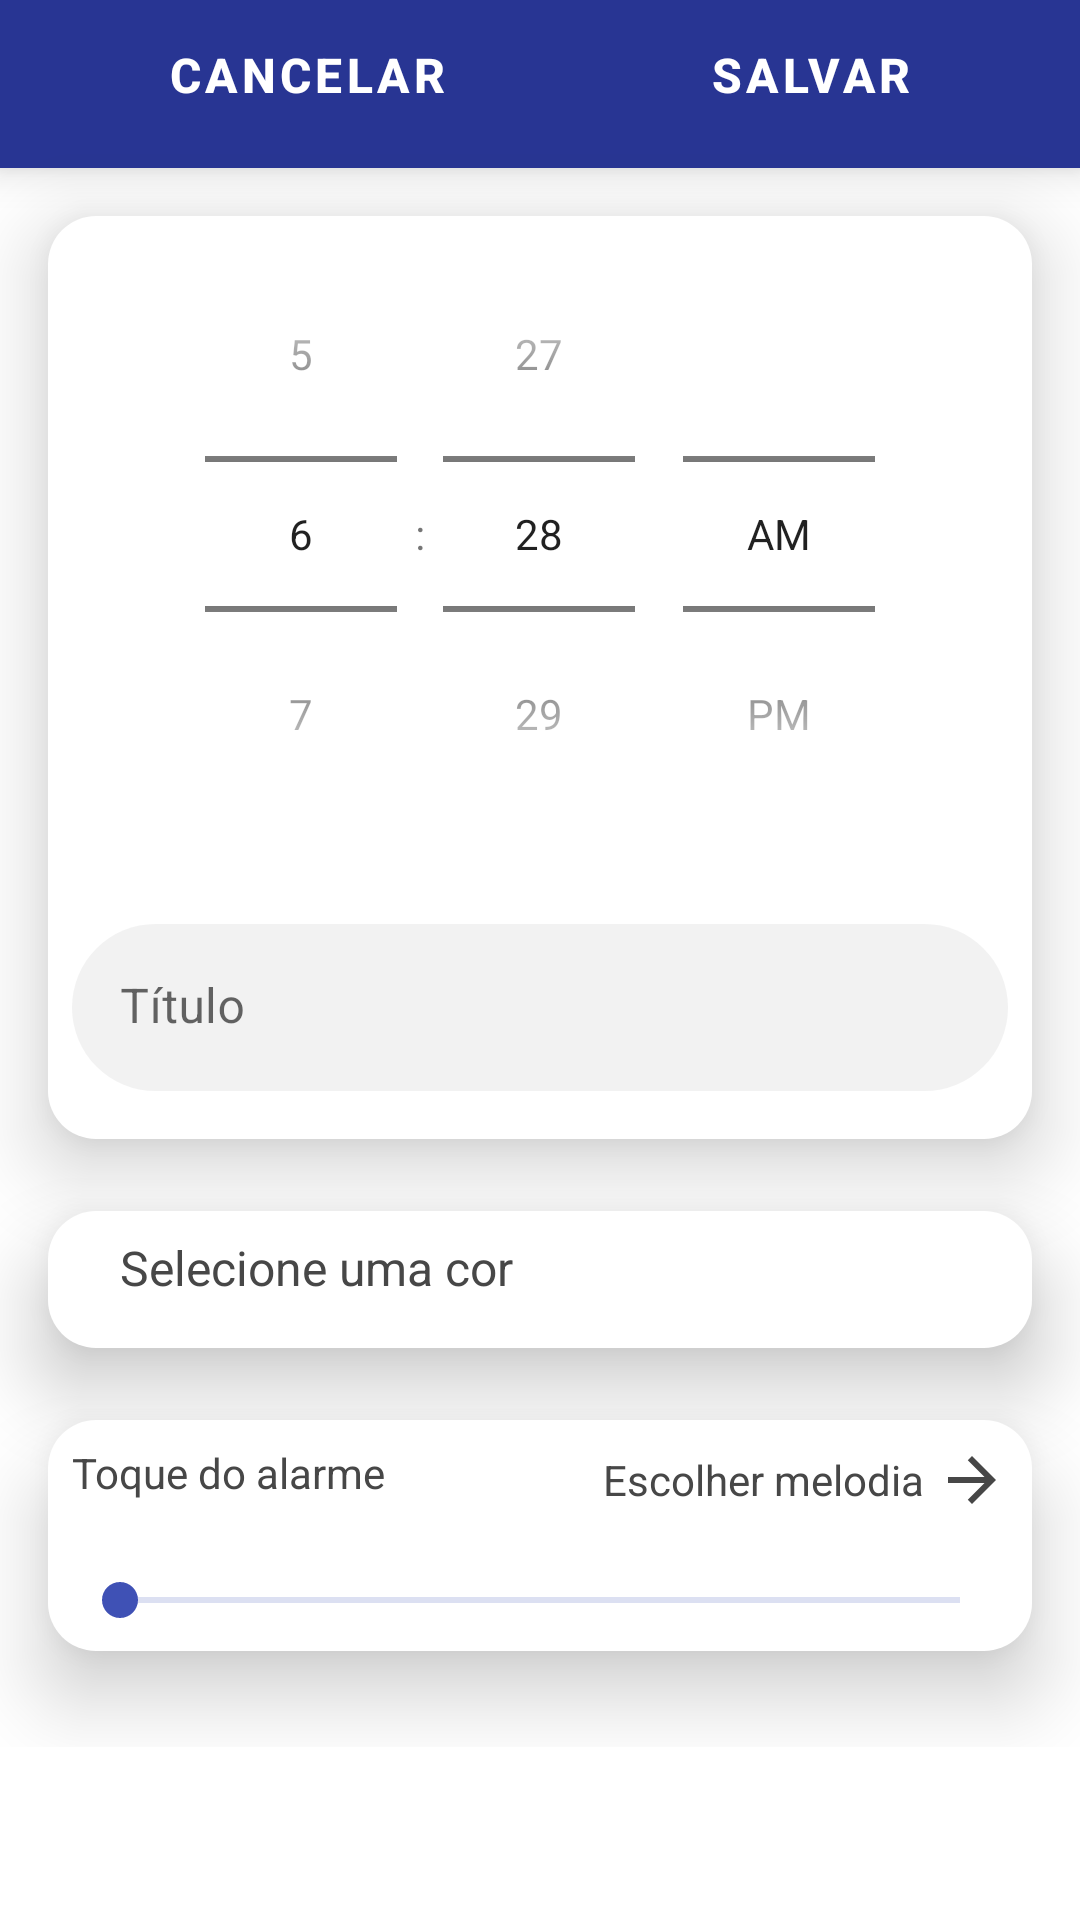

Produce the Android XML layout that renders to this screen, including the resource entries it uses.
<!-- AndroidManifest.xml: application theme Theme.AlarmeDeVoz.NoActionBar -->
<!-- res/layout/fragment_create_alarm.xml -->
<?xml version="1.0" encoding="utf-8"?>
<ScrollView xmlns:android="http://schemas.android.com/apk/res/android"
    xmlns:app="http://schemas.android.com/apk/res-auto"
    xmlns:tools="http://schemas.android.com/tools"
    android:layout_width="match_parent"
    android:layout_height="match_parent"
    tools:context=".presenter.fragment.CreateAlarmFragment">

    <androidx.constraintlayout.widget.ConstraintLayout
        android:layout_width="match_parent"
        android:layout_height="wrap_content">

        <androidx.appcompat.widget.Toolbar
            android:id="@+id/toolbar"
            android:layout_width="match_parent"
            android:layout_height="?attr/actionBarSize"
            android:background="@color/blue_283593"
            android:elevation="8dp"
            app:layout_constraintEnd_toEndOf="parent"
            app:layout_constraintHorizontal_bias="0.5"
            app:layout_constraintStart_toStartOf="parent"
            app:layout_constraintTop_toTopOf="parent">

            <androidx.constraintlayout.widget.ConstraintLayout
                android:layout_width="match_parent"
                android:layout_height="match_parent"
                android:paddingLeft="24dp"
                android:paddingRight="40dp">

                <com.google.android.material.button.MaterialButton
                    android:id="@+id/toolbarCancel"
                    android:layout_width="wrap_content"
                    android:layout_height="wrap_content"
                    android:background="@android:color/transparent"
                    android:gravity="left"
                    android:text="@string/cancel"
                    android:textColor="@color/white"
                    android:textSize="16sp"
                    android:textStyle="bold"
                    app:layout_constraintBottom_toBottomOf="parent"
                    app:layout_constraintLeft_toLeftOf="parent"
                    app:layout_constraintTop_toTopOf="parent" />

                <com.google.android.material.button.MaterialButton
                    android:id="@+id/toolbarSave"
                    android:layout_width="wrap_content"
                    android:layout_height="wrap_content"
                    android:background="@android:color/transparent"
                    android:gravity="right"
                    android:text="@string/save"
                    android:textColor="@color/white"
                    android:textSize="16sp"
                    android:textStyle="bold"
                    app:layout_constraintBottom_toBottomOf="parent"
                    app:layout_constraintRight_toRightOf="parent"
                    app:layout_constraintTop_toTopOf="parent" />
            </androidx.constraintlayout.widget.ConstraintLayout>
        </androidx.appcompat.widget.Toolbar>

        <LinearLayout
            android:id="@+id/containerTimePicker"
            android:layout_width="match_parent"
            android:layout_height="wrap_content"
            android:layout_margin="16dp"
            android:background="@drawable/background_shadow_with_corners"
            android:elevation="16dp"
            android:orientation="vertical"
            app:layout_constraintEnd_toEndOf="parent"
            app:layout_constraintHorizontal_bias="0.5"
            app:layout_constraintStart_toStartOf="parent"
            app:layout_constraintTop_toBottomOf="@+id/toolbar">

            <TimePicker
                android:id="@+id/timePicker"
                style="@style/StyleDefaultTimerPicker"
                android:layout_width="match_parent"
                android:layout_height="match_parent"
                android:timePickerMode="spinner" />

            <com.google.android.material.textfield.TextInputLayout
                android:id="@+id/title"
                android:layout_width="match_parent"
                android:layout_height="wrap_content"
                android:layout_marginTop="24dp"
                android:layout_marginBottom="16dp"
                app:boxStrokeWidth="0dp"
                app:boxStrokeWidthFocused="0dp"
                app:layout_constraintEnd_toEndOf="parent"
                app:layout_constraintHorizontal_bias="0.5"
                app:layout_constraintStart_toStartOf="parent"
                app:layout_constraintTop_toBottomOf="@+id/containerTimePicker">

                <com.google.android.material.textfield.TextInputEditText
                    android:id="@+id/editTitle"
                    android:layout_width="match_parent"
                    android:layout_height="wrap_content"
                    android:layout_marginHorizontal="8dp"
                    android:background="@drawable/shape_rounded"
                    android:backgroundTint="@color/white_f2f2f2"
                    android:hint="@string/title"
                    android:textColor="@color/black_474747" />
            </com.google.android.material.textfield.TextInputLayout>
        </LinearLayout>

        <androidx.constraintlayout.widget.ConstraintLayout
            android:id="@+id/colorContainer"
            android:layout_width="match_parent"
            android:layout_height="wrap_content"
            android:layout_marginHorizontal="16dp"
            android:layout_marginTop="24dp"
            android:background="@drawable/background_shadow_with_corners"
            android:elevation="16dp"
            android:padding="8dp"
            app:layout_constraintEnd_toEndOf="parent"
            app:layout_constraintHorizontal_bias="0.5"
            app:layout_constraintStart_toStartOf="parent"
            app:layout_constraintTop_toBottomOf="@+id/containerTimePicker">

            <TextView
                android:id="@+id/colorSelect"
                android:layout_width="wrap_content"
                android:layout_height="wrap_content"
                android:layout_marginStart="16dp"
                android:text="@string/color_select"
                android:textColor="@color/black_474747"
                android:textSize="16sp"
                app:layout_constraintStart_toStartOf="parent"
                app:layout_constraintTop_toTopOf="parent" />

            <androidx.recyclerview.widget.RecyclerView
                android:id="@+id/listColors"
                android:layout_width="match_parent"
                android:layout_height="wrap_content"
                android:layout_marginTop="8dp"
                android:orientation="horizontal"
                android:paddingStart="16dp"
                app:layoutManager="androidx.recyclerview.widget.LinearLayoutManager"
                app:layout_constraintBottom_toBottomOf="parent"
                app:layout_constraintStart_toStartOf="parent"
                app:layout_constraintTop_toBottomOf="@+id/colorSelect"
                tools:listitem="@layout/item_color"
                tools:ignore="RtlSymmetry" />
        </androidx.constraintlayout.widget.ConstraintLayout>

        <androidx.constraintlayout.widget.ConstraintLayout
            android:id="@+id/musicContainer"
            android:layout_width="match_parent"
            android:layout_height="wrap_content"
            android:layout_marginHorizontal="16dp"
            android:layout_marginTop="24dp"
            android:layout_marginBottom="32dp"
            android:padding="8dp"
            android:background="@drawable/background_shadow_with_corners"
            android:elevation="16dp"
            app:layout_constraintBottom_toBottomOf="parent"
            app:layout_constraintEnd_toEndOf="parent"
            app:layout_constraintHorizontal_bias="0.5"
            app:layout_constraintStart_toStartOf="parent"
            app:layout_constraintTop_toBottomOf="@+id/colorContainer">

            <TextView
                android:id="@+id/titleSound"
                android:layout_width="wrap_content"
                android:layout_height="wrap_content"
                android:text="@string/sound_alarm"
                android:textColor="@color/black_474747"
                android:textSize="14sp"
                app:layout_constraintStart_toStartOf="parent"
                app:layout_constraintTop_toTopOf="parent" />

            <LinearLayout
                android:id="@+id/selectMelody"
                android:layout_width="wrap_content"
                android:layout_height="wrap_content"
                android:gravity="center_vertical"
                android:orientation="horizontal"
                app:layout_constraintEnd_toEndOf="parent"
                app:layout_constraintTop_toTopOf="parent">

                <TextView
                    android:layout_width="wrap_content"
                    android:layout_height="wrap_content"
                    android:layout_marginEnd="4dp"
                    android:text="@string/select_melody"
                    android:textColor="@color/black_474747"
                    android:textSize="14sp" />

                <ImageView
                    android:layout_width="24dp"
                    android:layout_height="24dp"
                    android:contentDescription="@string/select_melody"
                    android:src="@drawable/ic_baseline_arrow_forward_24" />
            </LinearLayout>

            <SeekBar
                android:id="@+id/seekBar"
                style="@style/Widget.AlarmeDeVoz.Seekbar"
                android:layout_width="match_parent"
                android:layout_height="wrap_content"
                android:layout_marginTop="24dp"
                app:layout_constraintEnd_toEndOf="parent"
                app:layout_constraintHorizontal_bias="0.5"
                app:layout_constraintStart_toStartOf="parent"
                app:layout_constraintTop_toBottomOf="@+id/titleSound" />

        </androidx.constraintlayout.widget.ConstraintLayout>

    </androidx.constraintlayout.widget.ConstraintLayout>
</ScrollView>
<!-- res/layout/item_color.xml (included above) -->
<?xml version="1.0" encoding="utf-8"?>
<LinearLayout xmlns:android="http://schemas.android.com/apk/res/android"
    android:id="@+id/colorItem"
    android:layout_width="32dp"
    android:layout_height="32dp"
    android:layout_marginEnd="8dp"
    android:gravity="center"
    android:backgroundTint="@color/blue_3F51B5"
    android:background="@drawable/shape_circle">
    <ImageView
        android:id="@+id/selected"
        android:layout_width="wrap_content"
        android:layout_height="wrap_content"
        android:src="@drawable/ic_baseline_check_24"
        android:visibility="gone"/>
</LinearLayout>
<!-- resources referenced by this layout -->
<resources>
  <color name="black_474747">#474747</color>
  <color name="blue_283593">#283593</color>
  <color name="blue_3F51B5">#3F51B5</color>
  <color name="white">#FFFFFFFF</color>
  <color name="white_f2f2f2">#f2f2f2f2</color>
  <!-- drawable background_shadow_with_corners (drawable) -->
  <?xml version="1.0" encoding="utf-8"?>
  <layer-list xmlns:android="http://schemas.android.com/apk/res/android">
      <item>
          <shape android:shape="rectangle">
              <solid android:color="@color/white"/>
              <corners android:radius="16dp"/>
          </shape>
      </item>
  </layer-list>
  <!-- drawable ic_baseline_arrow_forward_24 (drawable) -->
  <vector android:height="24dp" android:tint="#474747"
      android:viewportHeight="24" android:viewportWidth="24"
      android:width="24dp" xmlns:android="http://schemas.android.com/apk/res/android">
      <path android:fillColor="@android:color/white" android:pathData="M12,4l-1.41,1.41L16.17,11H4v2h12.17l-5.58,5.59L12,20l8,-8z"/>
  </vector>
  <!-- drawable shape_circle (drawable) -->
  <?xml version="1.0" encoding="utf-8"?>
  <shape xmlns:android="http://schemas.android.com/apk/res/android">
      <solid
          android:color="@color/white"/>
      <corners
       android:radius="1000dp"/>
  </shape>
  <!-- drawable shape_rounded (drawable) -->
  <?xml version="1.0" encoding="utf-8"?>
  <shape xmlns:android="http://schemas.android.com/apk/res/android">
      <solid
          android:color="#fff"/>
      <corners
          android:radius="32dp"/>
  </shape>
  <string name="cancel">Cancelar</string>
  <string name="color_select">Selecione uma cor</string>
  <string name="save">Salvar</string>
  <string name="select_melody">Escolher melodia</string>
  <string name="sound_alarm">Toque do alarme</string>
  <string name="title">Título</string>
  <style name="StyleDefaultTimerPicker" parent="android:Widget.Material.Light.TimePicker">
          <item name="android:numbersTextColor">@color/white</item>
          <item name="android:headerBackground">@color/blue_3F51B5</item>
          <item name="android:numbersSelectorColor">@color/blue_7986CB</item>
          <item name="android:numbersBackgroundColor">@color/blue_3F51B5</item>
          <item name="android:background">#00ffffff</item>
      </style>
  <style name="Widget.AlarmeDeVoz.Seekbar" parent="">
          <item name="android:progressBackgroundTint">@color/blue_7986CB</item>
          <item name="android:progressTint">@color/blue_3F51B5</item>
          <item name="android:thumbTint">@color/blue_3F51B5</item>
      </style>
  <style name="Theme.AlarmeDeVoz.NoActionBar" parent="Theme.MaterialComponents.DayNight.NoActionBar">
          
          <item name="colorPrimary">@color/blue_3F51B5</item>
          <item name="colorPrimaryVariant">@color/blue_283593</item>
          <item name="colorOnPrimary">@color/white</item>
          
          <item name="colorSecondary">@color/teal_200</item>
          <item name="colorSecondaryVariant">@color/teal_700</item>
          <item name="colorOnSecondary">@color/black</item>
  
          <item name="android:statusBarColor" tools:targetApi="l">?attr/colorPrimaryVariant</item>
      </style>
  <color name="blue_7986CB">#7986CB</color>
  <color name="teal_200">#FF03DAC5</color>
  <color name="teal_700">#FF018786</color>
  <color name="black">#FF000000</color>
</resources>
